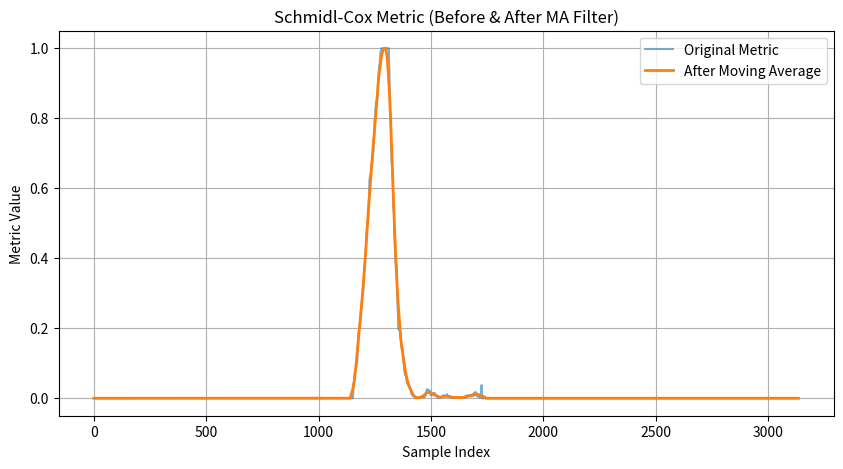
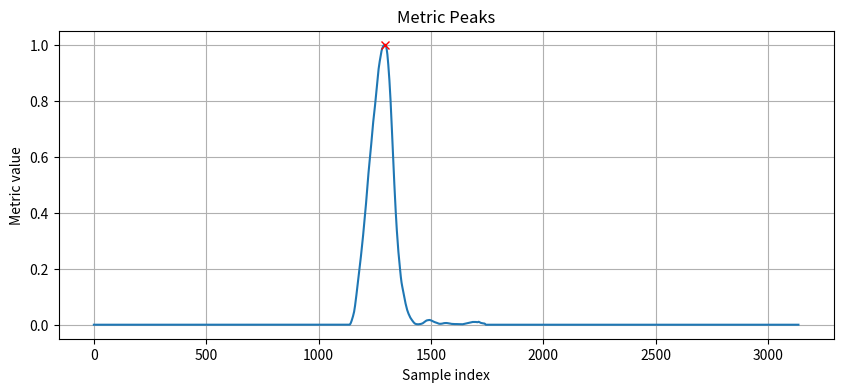
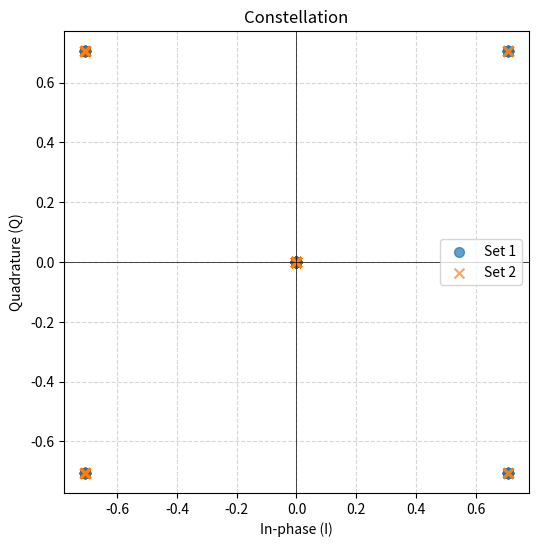
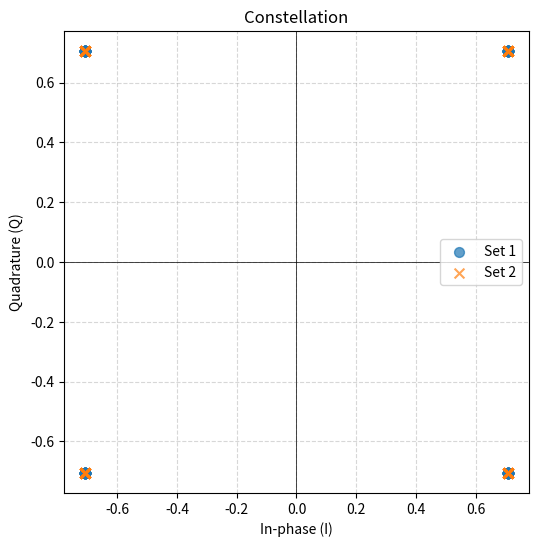
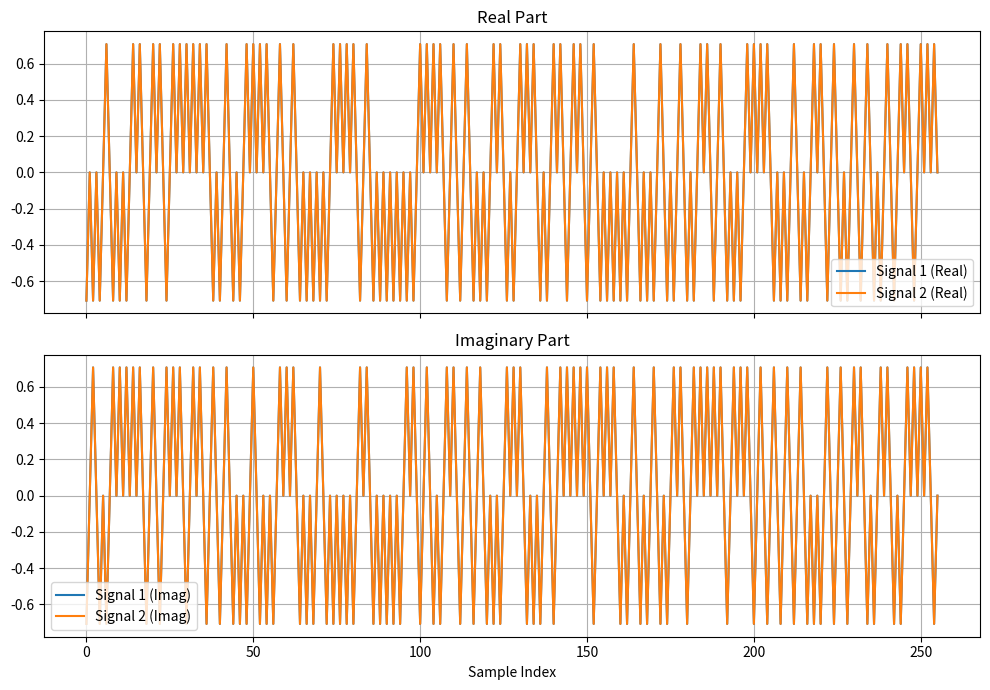

Here is the Python script that generated these plots, in order:
import numpy as np
import matplotlib.pyplot as plt
import scipy.signal

def P(d, L, rx_sig):
    val = 0
    for i in range(L):
        val += np.conj(rx_sig[i + d]) * rx_sig[i + d + L]
    return val

def R(d, L, rx_sig):
    sum2 = 0
    sum1 = 0
    for i in range(L):
        sum2 += np.absolute(rx_sig[i + d + L]) ** 2
        sum1 += np.absolute(rx_sig[i + d]) ** 2
    sum = np.sqrt(sum2) * np.sqrt(sum1)
    return sum

def M(d, L, rx_sig):
    denom = R(d, L, rx_sig)**2
    if denom == 0:
        return 0
    return np.abs(P(d, L, rx_sig))**2 / denom

def B(g, X1, X2, v, N):
    sum1 = 0
    sum2 = 0
    
    X1_shift = np.roll(X1, -2 * g)
    X2_shift = np.roll(X2, -2 * g)
    for i in range(0, 2 * N, 2):
        sum1 += np.conj(v[i]) * np.conj(X1_shift[i]) * X2_shift[i]
        sum2 += np.abs(X2[i]) ** 2
    
    numerator = abs(sum1) ** 2
    denominator = 2 * (sum2 ** 2)
    
    val = numerator / denominator
    return val
    
def pskmod(data, M, phase_offset):
    data = np.array(data)
    phase_angles = 2 * np.pi * data / M + phase_offset
    return np.exp(1j * phase_angles)

def pskdemod(x, M, phase_offset):
     x = np.array(x, dtype=complex)
     x_rot = x * np.exp(-1j * phase_offset)
     angles = np.angle(x_rot) % (2 * np.pi)
     return (np.round(M * angles / (2 * np.pi)) % M).astype(int)

def plot_constellation(*symbol_sets, modulation="Constellation"):
    plt.figure(figsize=(6, 6))
    markers = ['o', 'x', '^', 's']
    
    for i, symbols in enumerate(symbol_sets):
        symbols = np.array(symbols)
        plt.scatter(np.real(symbols),
                    np.imag(symbols),
                    s=50,
                    alpha=0.7,
                    marker=markers[i % len(markers)],
                    label=f'Set {i+1}')
    plt.title(modulation)
    plt.xlabel("In-phase (I)")
    plt.ylabel("Quadrature (Q)")
    plt.axhline(0, color='black', linewidth=0.5)
    plt.axvline(0, color='black', linewidth=0.5)
    plt.axis('equal')
    plt.grid(True, linestyle='--', alpha=0.5)
    plt.legend()
    plt.show()
    
def plot_two_signals_split(x1, x2, label1="Signal 1", label2="Signal 2"):
    x1 = np.asarray(x1)
    x2 = np.asarray(x2)
    is_complex = np.iscomplexobj(x1) or np.iscomplexobj(x2)

    if is_complex:
        fig, axes = plt.subplots(2, 1, figsize=(10, 7), sharex=True)
        axes[0].plot(np.real(x1), label=f"{label1} (Real)")
        axes[0].plot(np.real(x2), label=f"{label2} (Real)")
        axes[0].set_title("Real Part")
        axes[0].grid(True)
        axes[0].legend()
        axes[1].plot(np.imag(x1), label=f"{label1} (Imag)")
        axes[1].plot(np.imag(x2), label=f"{label2} (Imag)")
        axes[1].set_title("Imaginary Part")
        axes[1].grid(True)
        axes[1].legend()
        axes[1].set_xlabel("Sample Index")
    else:
        plt.figure(figsize=(10,5))
        plt.plot(x1, label=label1)
        plt.plot(x2, label=label2)
        plt.title("Real Signals")
        plt.grid(True)
        plt.legend()
        plt.xlabel("Sample Index")
    plt.tight_layout()
    plt.show()
    
def upsample(x, factor):
    x = np.array(x)
    upsampled = np.zeros(len(x) * factor, dtype=x.dtype)
    upsampled[::factor] = x
    return upsampled

def bit_errors(x1, x2):
    Bit_Errors = 0
    for i in range(len(x1)):
        if(x1[i] != x2[i]):
            Bit_Errors += 1
    return Bit_Errors

Fs = 2e6
center_freq = 915e6

T = 256
N = T // 2
prefix_len = 32
delta_f = 900
print(f"delta_f actual: {delta_f}")

qpsk_bits1 = np.random.randint(0, 4, N)
even_coeffs = pskmod(qpsk_bits1, 4, np.pi  / 4)
coeffs = upsample(even_coeffs, 2)
sym1 = np.fft.ifft(coeffs)

qpsk_bits2 = np.random.randint(0, 4, T)
sym2_coeffs = pskmod(qpsk_bits2, 4, np.pi / 4)
sym2 = np.fft.ifft(sym2_coeffs)

v_coeff = sym2_coeffs * np.conj(coeffs)

if prefix_len > 0:
    sym1_cp = np.concatenate((sym1[-prefix_len:], sym1))
    sym2_cp = np.concatenate((sym2[-prefix_len:], sym2))
else:
    sym1_cp = sym1.copy()
    sym2_cp = sym2.copy()

preamble = np.concatenate((sym1_cp, sym2_cp))
waveform_temp = np.concatenate((np.zeros(10 * N), preamble, np.zeros(10 * N)))
time = np.arange(0, len(waveform_temp)) / Fs
waveform = waveform_temp * np.exp(1j * 2 * np.pi * delta_f * time)

metric = np.zeros(len(waveform))
for i in range(len(waveform) - 2 * N):
    metric[i] = M(i, N, waveform)
    
if prefix_len > 0:
    moving_avg = np.ones(prefix_len) / prefix_len
    metric_filtered = np.convolve(metric, moving_avg, mode='same')
else:
    metric_filtered = metric.copy() 

plt.figure(figsize=(10,5))
plt.plot(metric, label="Original Metric", alpha=0.6)
plt.plot(metric_filtered, label="After Moving Average", linewidth=2)
plt.title("Schmidl-Cox Metric (Before & After MA Filter)")
plt.xlabel("Sample Index")
plt.ylabel("Metric Value")
plt.grid(True)
plt.legend()
plt.show()

threshold = 0.7
min_distance = 500
# Find peaks above threshold and within min_distance
peaks, properties = scipy.signal.find_peaks(metric_filtered, height=threshold, distance=min_distance)

#Marks peaks with a red x
plt.figure(figsize=(10,4))
plt.plot(metric_filtered)
plt.plot(peaks, metric[peaks], 'rx')
plt.title("Metric Peaks")
plt.xlabel("Sample index")
plt.ylabel("Metric value")
plt.grid(True)
plt.show()
k = peaks[0] + prefix_len // 2

rx_sym1 = waveform[k:k + 2 * N]
rx_sym2 = waveform[k + 2 * N + prefix_len:k + 4 * N + prefix_len] #Test if adding prefix len is left or right hand sampling
delta_f_est = Fs * np.mean(np.angle(rx_sym1[N:2 * N] * np.conj(rx_sym1[:N]))) / (2 * np.pi * N)

fracfix_sym1 = rx_sym1 * np.exp(-1j * 2 * np.pi * delta_f_est * time[k:k + 2 * N])
fracfix_sym2 = rx_sym2 * np.exp(-1j * 2 * np.pi * delta_f_est * time[k + 2 * N + prefix_len:k + 4 * N + prefix_len])

sym1_fft = np.fft.fft(fracfix_sym1)
sym2_fft = np.fft.fft(fracfix_sym2)

b_metric = np.zeros(N)

for i in range(N):
    b_metric[i] = B(i, sym1_fft, sym2_fft, v_coeff, N)

g = np.argmax(b_metric)

corrected_sym1 = fracfix_sym1 * np.exp(-1j * 2 * np.pi * g * Fs / N * (time[k:k + 2 * N]))
corrected_sym2 = fracfix_sym2 * np.exp(-1j * 2 * np.pi * g * Fs / N * (time[k + 2 * N + prefix_len:k + 4 * N + prefix_len]))

print(f"frac part delta_f: {delta_f_est}, integer part delta_f: {(g-1) * Fs / N}, delta_f total: {delta_f_est + (g-1) * Fs / N}")

rx_sym1_fft = np.fft.fft(corrected_sym1)
rx_sym2_fft = np.fft.fft(corrected_sym2)

rx_sym1_demod = pskdemod(rx_sym1_fft[::2], 4, np.pi/4)
rx_sym2_demod = pskdemod(rx_sym2_fft, 4, np.pi/4)

Bit_Errors1 = bit_errors(rx_sym1_demod, qpsk_bits1)
Bit_Errors2 = bit_errors(rx_sym2_demod, qpsk_bits2)
print(Bit_Errors1)
print(Bit_Errors2)

plot_constellation(coeffs, rx_sym1_fft)
plot_constellation(sym2_coeffs, rx_sym2_fft)
plot_two_signals_split(coeffs, rx_sym1_fft)
